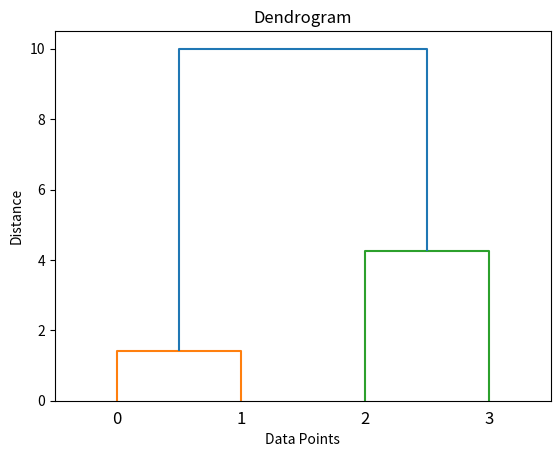

Source code (Python):
# Step 1: Import libraries
import numpy as np
import matplotlib.pyplot as plt
from scipy.cluster.hierarchy import dendrogram, linkage

# Step 2: Given dataset
X = np.array([
    [1, 2],
    [2, 3],
    [5, 6],
    [8, 9]
])

# Step 3: Apply hierarchical clustering (Ward method)
Z = linkage(X, method='ward')

# Step 4: Plot dendrogram
plt.title("Dendrogram")
plt.xlabel("Data Points")
plt.ylabel("Distance")
dendrogram(Z)
plt.show()
